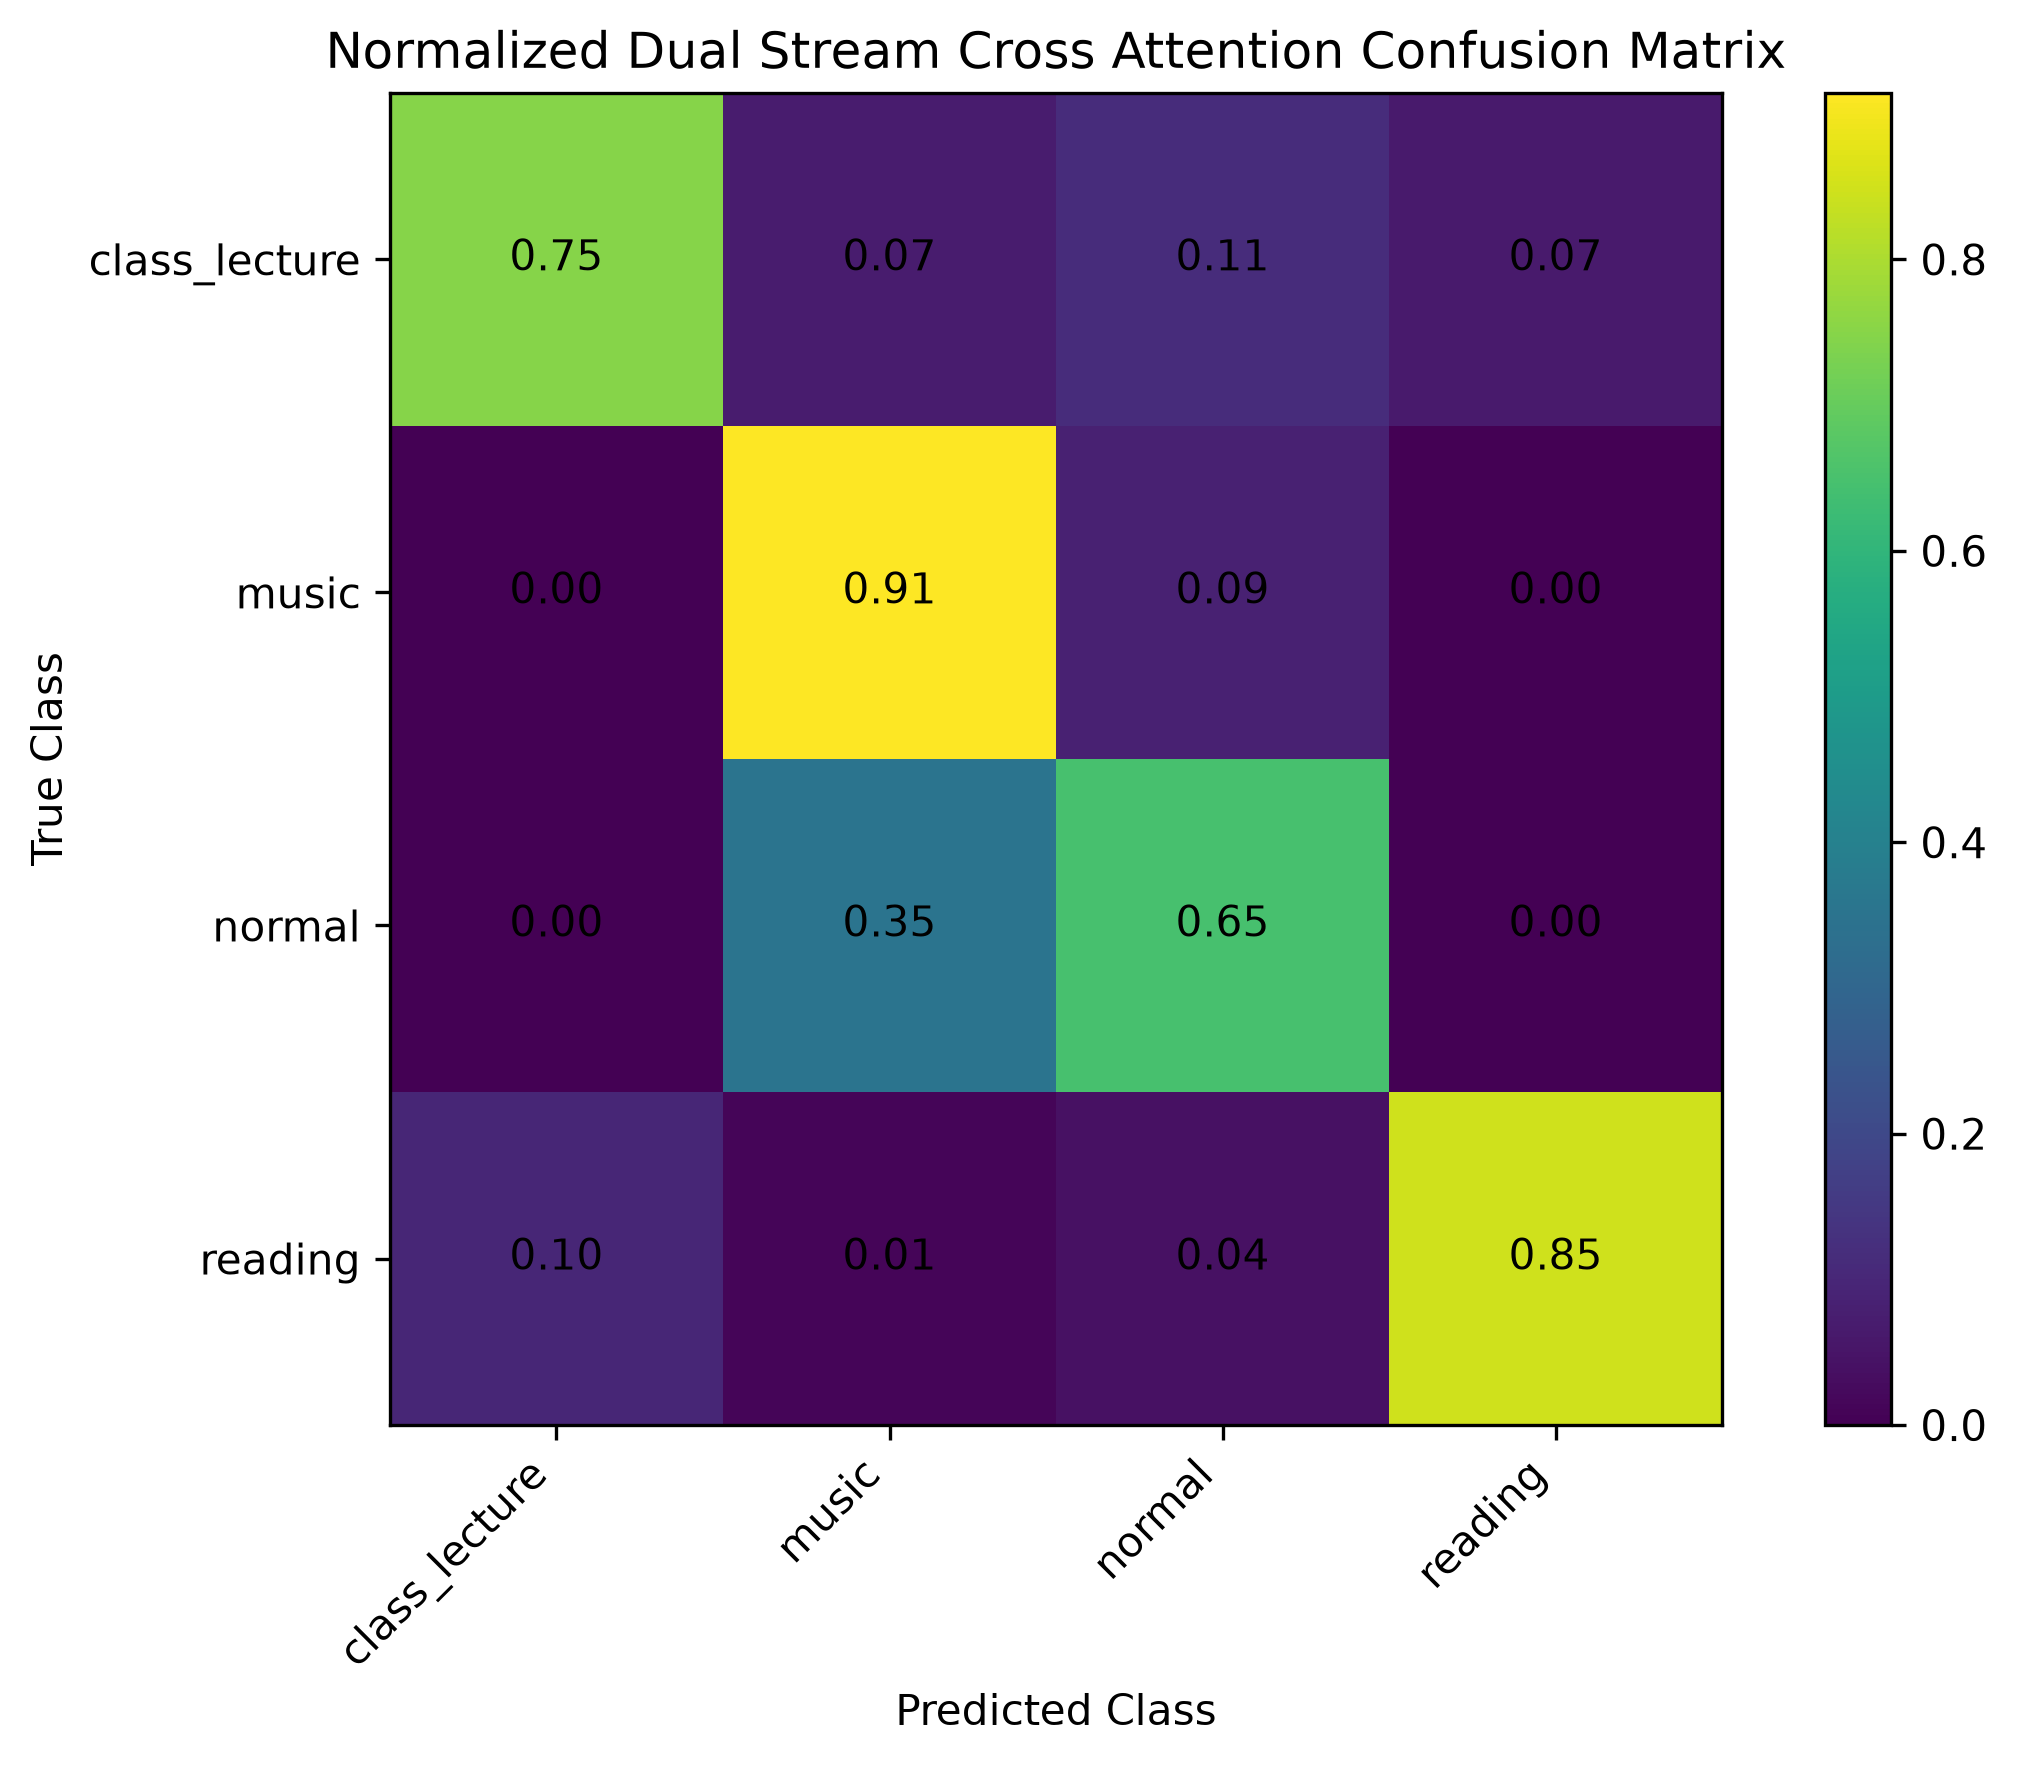

Data behind this chart, as committed beside it:
, class_lecture, music, normal, reading
class_lecture, 0.7495, 0.06983, 0.1146, 0.06603
music, 0.0, 0.9143, 0.08566, 0.0
normal, 0.0, 0.3525, 0.6475, 0.0
reading, 0.0985, 0.01325, 0.04151, 0.8467
